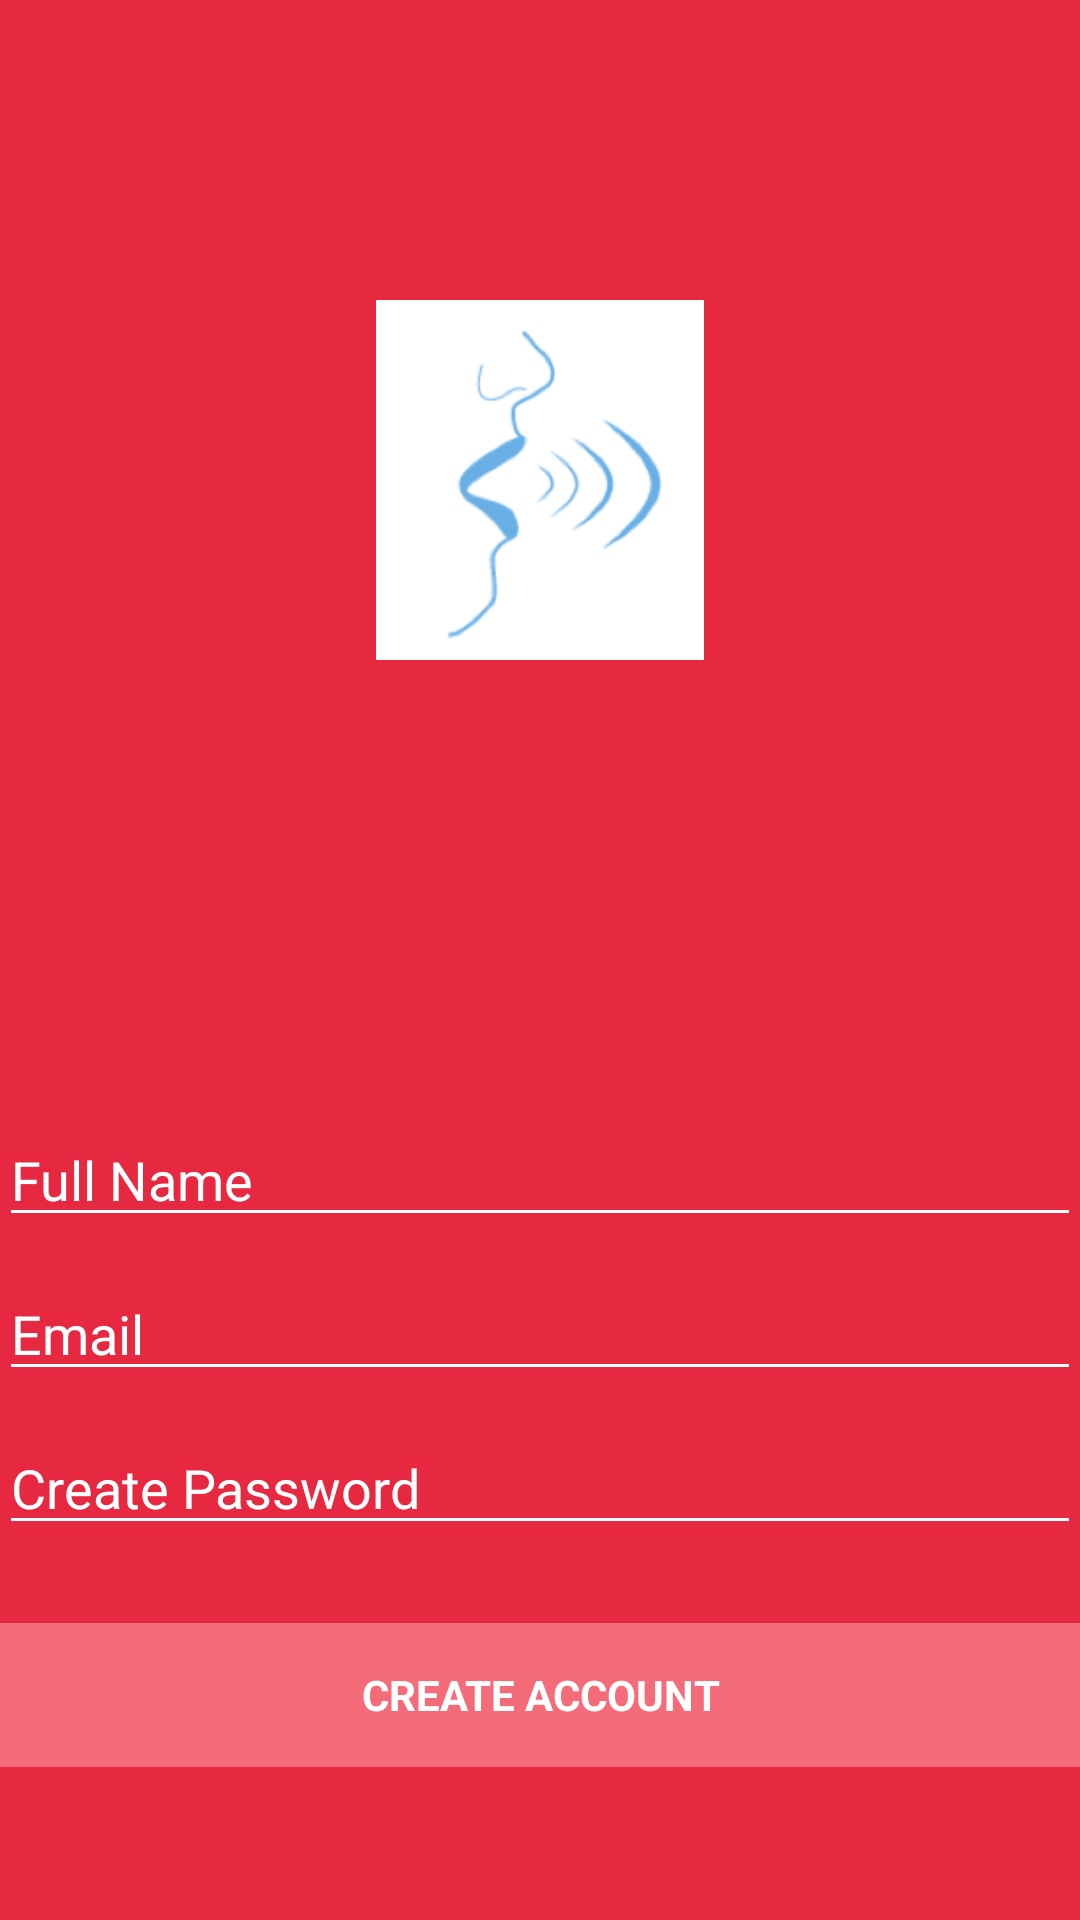

Layout XML and referenced resources for this Android screen:
<!-- AndroidManifest.xml: application theme AppTheme -->
<!-- res/layout/activity_signup.xml -->
<LinearLayout xmlns:android="http://schemas.android.com/apk/res/android"
    xmlns:tools="http://schemas.android.com/tools" android:layout_width="match_parent"
    android:layout_height="match_parent" android:gravity="center_vertical|center_horizontal"
    android:orientation="vertical" android:paddingBottom="@dimen/activity_vertical_margin"
    android:paddingLeft="@dimen/activity_horizontal_margin"
    android:paddingRight="@dimen/activity_horizontal_margin"
    android:paddingTop="@dimen/activity_vertical_margin" tools:context="com.zephyr.zephyr.LoginActivity"
    android:background="#e62841"
    android:descendantFocusability="beforeDescendants"
    android:focusableInTouchMode="true">

    <LinearLayout
        android:id="@+id/ll1"
        android:layout_width="match_parent"
        android:layout_height="match_parent"
        android:layout_weight="1"
        android:gravity="center_vertical|center_horizontal">

        <ImageView
            android:layout_width="120dp"
            android:layout_height="120dp"
            android:src="@drawable/zephyrlogo" ></ImageView>

    </LinearLayout>

    <LinearLayout
        android:id="@+id/ll2"
        android:layout_width="match_parent"
        android:layout_height="match_parent"
        android:layout_weight="1"
        android:gravity="center_vertical|center_horizontal">
        <ProgressBar android:id="@+id/login_progress" style="?android:attr/progressBarStyleLarge"
            android:layout_width="wrap_content" android:layout_height="wrap_content"
            android:visibility="gone" />
        <ScrollView android:id="@+id/login_form" android:layout_width="match_parent"
            android:layout_height="wrap_content">
            <LinearLayout android:layout_width="match_parent" android:layout_height="wrap_content"
                android:orientation="vertical">

                <LinearLayout android:id="@+id/email_login_form" android:layout_width="match_parent"
                    android:layout_height="wrap_content" android:orientation="vertical">


                    <EditText android:id="@+id/name" android:layout_width="match_parent"
                        android:layout_height="wrap_content" android:hint="@string/prompt_name"
                        android:inputType="textPersonName" android:maxLines="1"
                        android:singleLine="true"
                        android:layout_marginBottom="10dp"
                        android:textColorHint="#ffffffff"
                        android:textColor="#ffffffff" />

                    <EditText android:id="@+id/email" android:layout_width="match_parent"
                        android:layout_height="wrap_content" android:hint="@string/prompt_email"
                        android:inputType="textEmailAddress" android:maxLines="1"
                        android:singleLine="true"
                        android:layout_marginBottom="10dp"
                        android:textColorHint="#ffffffff"
                        android:textColor="#ffffffff" />

                    <EditText android:id="@+id/password" android:layout_width="match_parent"
                        android:layout_height="wrap_content" android:hint="@string/prompt_new_password"
                        android:imeActionLabel="@string/action_sign_in"
                        android:imeOptions="actionUnspecified" android:inputType="textPassword"
                        android:maxLines="1" android:singleLine="true"
                        android:layout_marginBottom="10dp"
                        android:textColorHint="#ffffffff"
                        android:textColor="#ffffffff" />

                    <Button android:id="@+id/create_account" style="?android:textAppearanceSmall"
                        android:layout_width="match_parent" android:layout_height="wrap_content"
                        android:layout_marginTop="16dp" android:text="@string/create_account"
                        android:textStyle="bold"
                        android:textColor="#ffffffff"
                        android:background="#f46c7a" />

                </LinearLayout>
            </LinearLayout>
        </ScrollView>
    </LinearLayout>

</LinearLayout>
<!-- resources referenced by this layout -->
<resources>
  <!-- drawable zephyrlogo: png bitmap (drawable, 10516 bytes) -->
  <string name="action_sign_in">Login</string>
  <string name="create_account">Create Account</string>
  <string name="prompt_email">Email</string>
  <string name="prompt_name">Full Name</string>
  <string name="prompt_new_password">Create Password</string>
  <style name="AppTheme" parent="Theme.AppCompat.Light.DarkActionBar">
          
          <item name="colorPrimary">@color/colorPrimary</item>
          <item name="colorPrimaryDark">@color/colorPrimaryDark</item>
          <item name="colorAccent">@color/colorAccent</item>
          <item name="windowActionBar">false</item>
          <item name="windowNoTitle">true</item>
          <item name="colorControlNormal">#ffffff</item>
          <item name="colorControlActivated">@color/accent</item>
          <item name="colorControlHighlight">@color/accent</item>
          <item name="android:textViewStyle">@style/RobotoTextViewStyle</item>
          <item name="android:autoCompleteTextViewStyle">@style/RobotoAutoCompleteTextViewStyle</item>
          <item name="android:editTextStyle">@style/RobotoEditTextStyle</item>
      </style>
  <color name="colorPrimary">#3F51B5</color>
  <color name="colorPrimaryDark">#303F9F</color>
  <color name="colorAccent">#FF4081</color>
  <color name="accent">#ffffff</color>
  <style name="RobotoTextViewStyle" parent="android:Widget.TextView">
          <item name="android:fontFamily">sans-serif-light</item>
      </style>
  <style name="RobotoAutoCompleteTextViewStyle" parent="android:Widget.AutoCompleteTextView">
          <item name="android:fontFamily">sans-serif-light</item>
      </style>
  <style name="RobotoEditTextStyle" parent="android:Widget.EditText">
          <item name="android:fontFamily">sans-serif-light</item>
      </style>
</resources>
